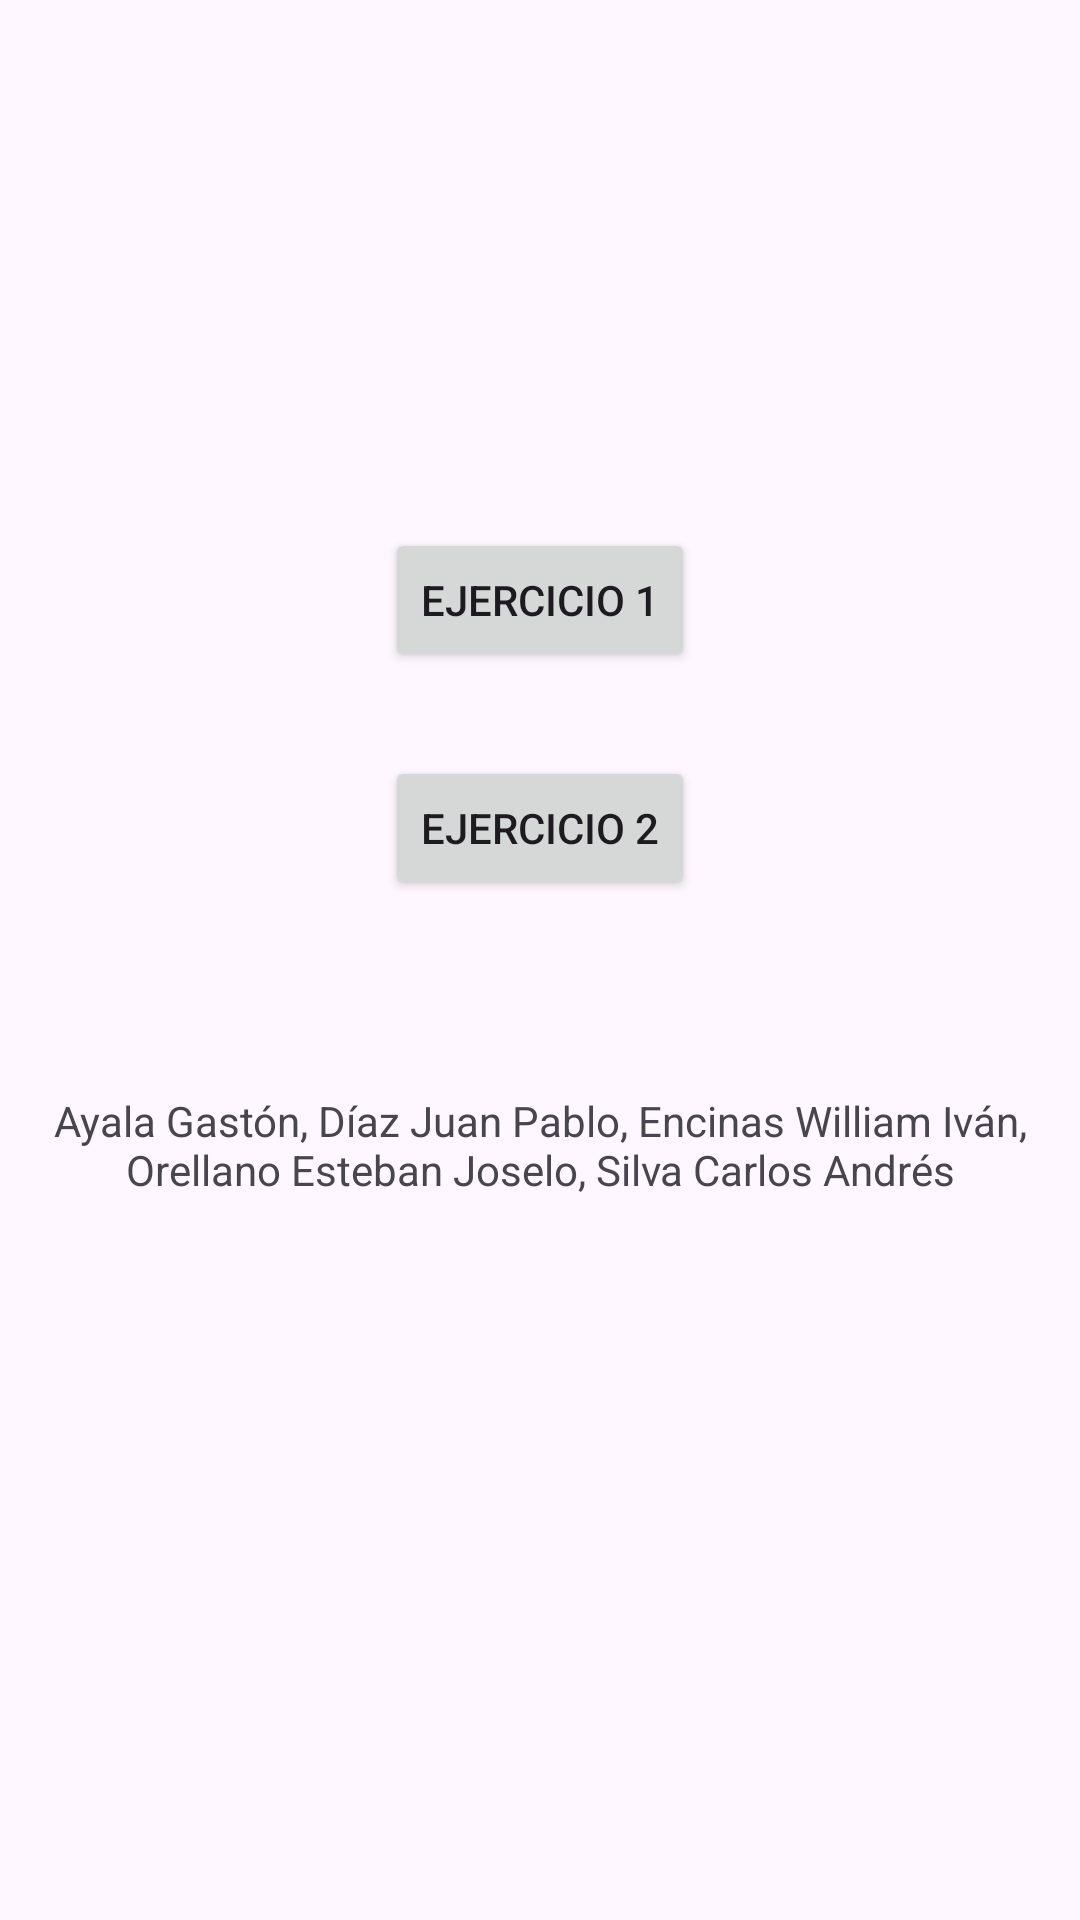

Write the Android layout XML for this screen, with the resource values it uses.
<!-- AndroidManifest.xml: application theme Theme.Grupo1_TP1 -->
<!-- res/layout/activity_main.xml -->
<?xml version="1.0" encoding="utf-8"?>
<androidx.constraintlayout.widget.ConstraintLayout xmlns:android="http://schemas.android.com/apk/res/android"
    xmlns:app="http://schemas.android.com/apk/res-auto"
    xmlns:tools="http://schemas.android.com/tools"
    android:id="@+id/main"
    android:layout_width="match_parent"
    android:layout_height="match_parent"
    tools:context=".MainActivity">

    <Button
        android:id="@+id/main_btnEjercicio1"
        android:layout_width="wrap_content"
        android:layout_height="wrap_content"
        android:layout_marginTop="176dp"
        android:text="EJERCICIO 1"
        app:layout_constraintEnd_toEndOf="parent"
        app:layout_constraintStart_toStartOf="parent"
        app:layout_constraintTop_toTopOf="parent" />

    <Button
        android:id="@+id/main_btnEjercicio2"
        android:layout_width="wrap_content"
        android:layout_height="wrap_content"
        android:layout_marginTop="28dp"
        android:text="EJERCICIO 2"
        app:layout_constraintEnd_toEndOf="parent"
        app:layout_constraintStart_toStartOf="parent"
        app:layout_constraintTop_toBottomOf="@+id/main_btnEjercicio1" />

    <TextView
        android:id="@+id/textView"
        android:layout_width="wrap_content"
        android:layout_height="wrap_content"
        android:layout_marginTop="64dp"
        android:gravity="center"
        android:text="Ayala Gastón, Díaz Juan Pablo, Encinas William Iván, Orellano Esteban Joselo, Silva Carlos Andrés"
        app:layout_constraintEnd_toEndOf="parent"
        app:layout_constraintHorizontal_bias="0.498"
        app:layout_constraintStart_toStartOf="parent"
        app:layout_constraintTop_toBottomOf="@+id/main_btnEjercicio2" />
</androidx.constraintlayout.widget.ConstraintLayout>
<!-- resources referenced by this layout -->
<resources>
  <style name="Theme.Grupo1_TP1" parent="Base.Theme.Grupo1_TP1" />
  <style name="Base.Theme.Grupo1_TP1" parent="Theme.Material3.DayNight">
          
          
      </style>
</resources>
